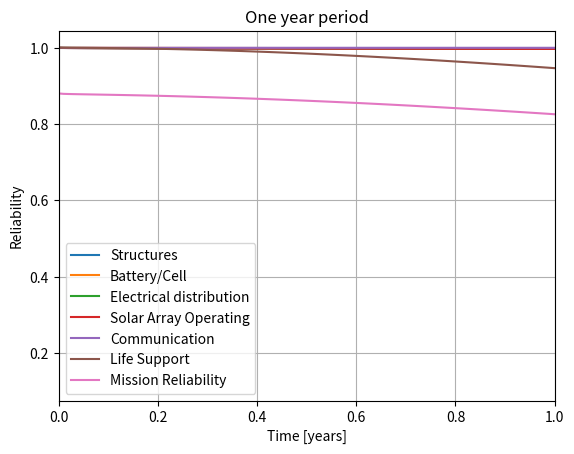

Write the Python code that produced this figure.
import numpy as np 
import matplotlib.pyplot as plt 

beta = [0.36,0.75,0.5,0.4]
theta = [21308746,7733,169272,1965868]
name = ["Structures","Battery/Cell","Electrical distribution","Solar Array Operating"]

fig,ax = plt.subplots(1,1)
T = np.arange(0.,10.01,0.01)
total = 1
for b,t,n in zip(beta,theta,name):
    ax.plot(T,np.exp(-(T/t)**b),label=n)
    total = total*np.exp(-(T/t)**b)
c = 1-np.exp(-(T/400982)**0.39)
c = 1-c*c
ax.plot(T,c ,label="Communication")
lf = 1-np.exp(-1*3*10**-5 * 24* T*365)
lf = 1-lf*lf
ax.plot(T,lf,label="Life Support")
total = total * 0.97*0.945*0.995*0.995*0.97*c*lf
ax.plot(T,total,label="Mission Reliability")
ax.set_xlim(0,1)
#ax.set_ylim(0.94,1.)
ax.set_xlabel("Time [years]")
ax.set_ylabel("Reliability")
ax.set_title("One year period")
ax.grid()
ax.legend()
plt.show()

print(total[-1])